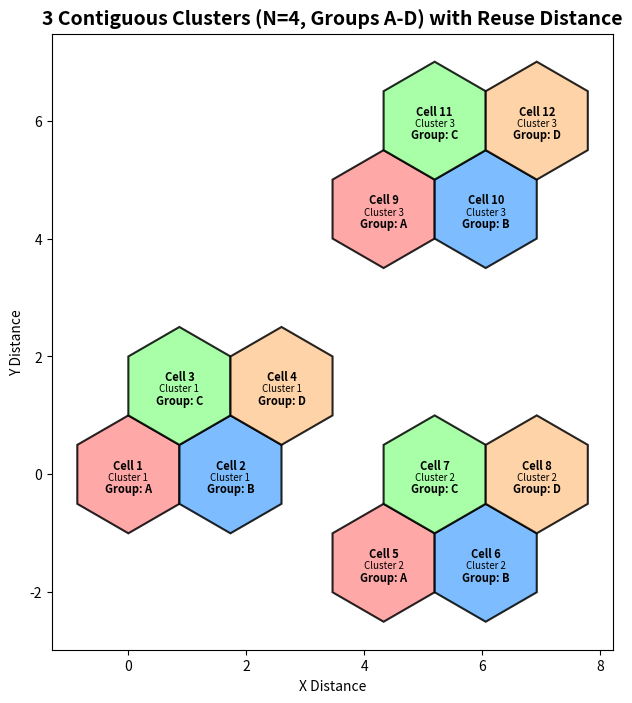
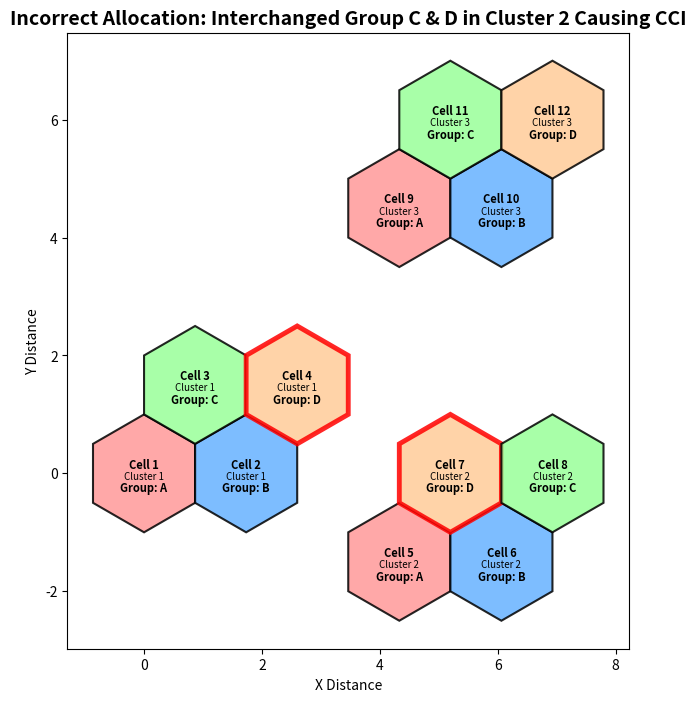

Generate these figures, in order, with matplotlib:

import numpy as np
import matplotlib.pyplot as plt
from matplotlib.patches import RegularPolygon

def get_hex_center(q, r, radius=1.0):
    x = radius * np.sqrt(3) * (q + r / 2.0)
    y = radius * 1.5 * r
    return x, y

def create_three_clusters(radius=1.0):
    cluster_offsets = [
        (0, 0),
        (3, -1),
        (1, 3)
    ]

    local_cells = [
        (0, 0, 'A'),
        (1, 0, 'B'),
        (0, 1, 'C'),
        (1, 1, 'D')
    ]

    all_cells = []
    cell_id = 1

    for cluster_idx, (cq, cr) in enumerate(cluster_offsets):
        for dq, dr, group in local_cells:
            q = cq + dq
            r = cr + dr
            x, y = get_hex_center(q, r, radius)
            all_cells.append({
                'id': cell_id,
                'cluster': cluster_idx + 1,
                'group': group,
                'x': x,
                'y': y
            })
            cell_id += 1

    return all_cells

def plot_tight_clusters(cells, title):
    fig, ax = plt.subplots(figsize=(10, 8))
    ax.set_aspect('equal')

    group_colors = {
        'A': '#FF9999',
        'B': '#66B2FF',
        'C': '#99FF99',
        'D': '#FFCC99'
    }

    for cell in cells:
        facecolor = group_colors[cell['group']]

        hex_cell = RegularPolygon(
            (cell['x'], cell['y']),
            numVertices=6,
            radius=1.0,
            orientation=0,
            facecolor=facecolor,
            edgecolor='black',
            linewidth=1.5,
            alpha=0.85
        )
        ax.add_patch(hex_cell)

        ax.text(cell['x'], cell['y'] + 0.15,
                f"Cell {cell['id']}", ha='center',
                va='center', weight='bold', fontsize=8)

        ax.text(cell['x'], cell['y'] - 0.05,
                f"Cluster {cell['cluster']}", ha='center',
                va='center', fontsize=7)

        ax.text(cell['x'], cell['y'] - 0.25,
                f"Group: {cell['group']}", ha='center',
                va='center', weight='bold', fontsize=8)

    ax.autoscale_view()
    plt.title(title, fontsize=14, weight='bold')
    plt.xlabel("X Distance")
    plt.ylabel("Y Distance")
    plt.grid(False)
    plt.show()

# Create and Plot Three Clusters
cells_data = create_three_clusters(radius=1.0)

plot_tight_clusters(
    cells_data,
    title="3 Contiguous Clusters (N=4, Groups A-D) with Reuse Distance"
)

# Incorrect Allocation Causing CCI
incorrect_cells_data = create_three_clusters(radius=1.0)

incorrect_cells_data[6]['group'] = 'D'
incorrect_cells_data[7]['group'] = 'C'

def plot_tight_clusters_cci(cells, title, cci_cell_ids=[]):
    fig, ax = plt.subplots(figsize=(10, 8))
    ax.set_aspect('equal')

    group_colors = {
        'A': '#FF9999',
        'B': '#66B2FF',
        'C': '#99FF99',
        'D': '#FFCC99'
    }

    for cell in cells:
        facecolor = group_colors[cell['group']]
        edgecolor = 'black'
        linewidth = 1.5

        if cell['id'] in cci_cell_ids:
            edgecolor = 'red'
            linewidth = 3.5

        hex_cell = RegularPolygon(
            (cell['x'], cell['y']),
            numVertices=6,
            radius=1.0,
            orientation=0,
            facecolor=facecolor,
            edgecolor=edgecolor,
            linewidth=linewidth,
            alpha=0.85
        )
        ax.add_patch(hex_cell)

        ax.text(cell['x'], cell['y'] + 0.15,
                f"Cell {cell['id']}", ha='center',
                va='center', weight='bold', fontsize=8)

        ax.text(cell['x'], cell['y'] - 0.05,
                f"Cluster {cell['cluster']}", ha='center',
                va='center', fontsize=7)

        ax.text(cell['x'], cell['y'] - 0.25,
                f"Group: {cell['group']}", ha='center',
                va='center', weight='bold', fontsize=8)

    ax.autoscale_view()
    plt.title(title, fontsize=14, weight='bold')
    plt.xlabel("X Distance")
    plt.ylabel("Y Distance")
    plt.grid(False)
    plt.show()

plot_tight_clusters_cci(
    incorrect_cells_data,
    title="Incorrect Allocation: Interchanged Group C & D in Cluster 2 Causing CCI",
    cci_cell_ids=[4, 7]
)
